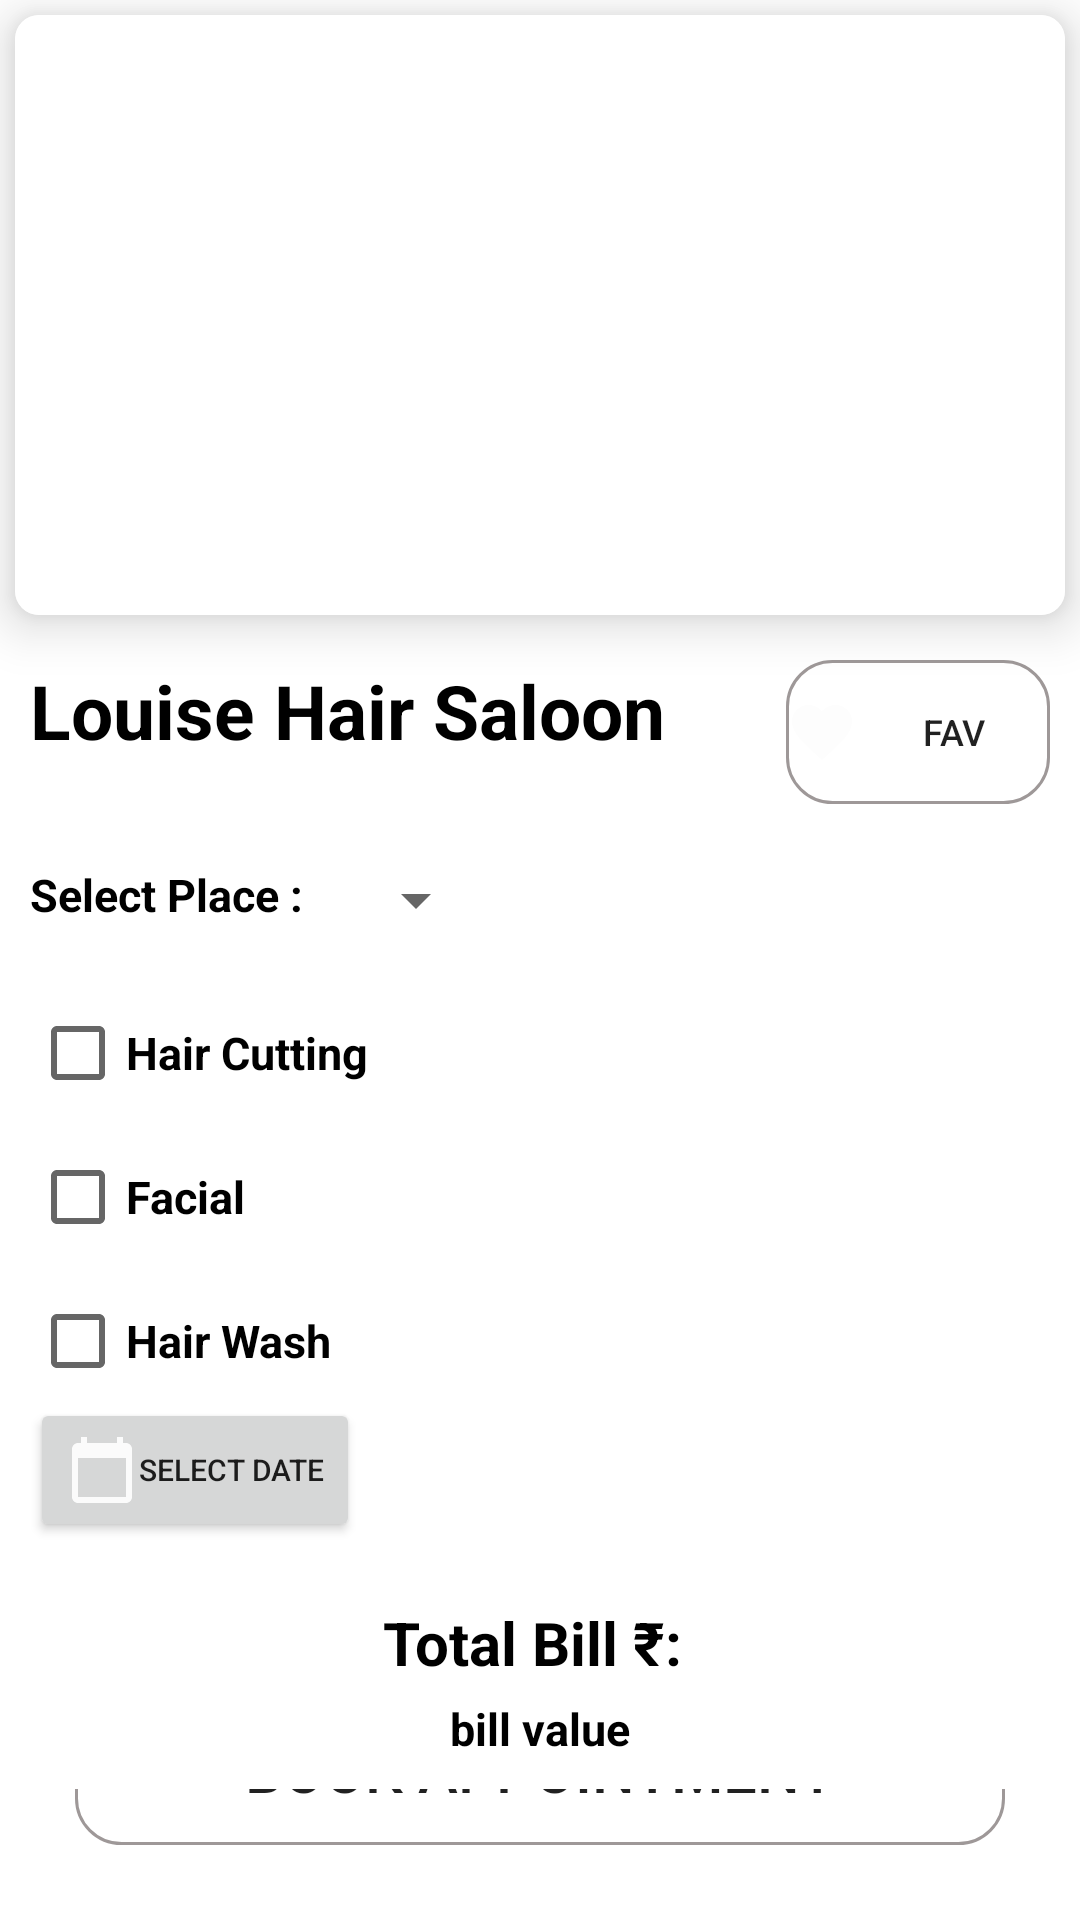

Here is an Android app screen rendered from its layout file. Give the layout XML and the strings, colors and styles it references.
<!-- AndroidManifest.xml: application theme Theme.Grocery -->
<!-- res/layout/activity_grain_details.xml -->
<?xml version="1.0" encoding="utf-8"?>
<LinearLayout xmlns:android="http://schemas.android.com/apk/res/android"
    xmlns:app="http://schemas.android.com/apk/res-auto"
    xmlns:tools="http://schemas.android.com/tools"
    android:layout_width="match_parent"
    android:layout_height="match_parent"
    android:orientation="vertical"
    tools:context=".GrainDetails">
    <LinearLayout
        android:layout_width="match_parent"
        android:layout_height="match_parent"
        android:gravity="center"
        android:visibility="gone"
        android:id="@+id/progresslayout">
        <ProgressBar
            android:layout_width="wrap_content"
            android:layout_height="wrap_content"/>
    </LinearLayout>
    <androidx.cardview.widget.CardView
        android:layout_width="match_parent"
        android:layout_height="200dp"
        app:cardCornerRadius="8dp"
        android:layout_margin="5dp"
        app:cardElevation="10dp">

        <ImageView
            android:id="@+id/grain_image"
            android:layout_width="match_parent"
            android:layout_height="200dp"
            android:background="@color/white"
            android:scaleType="centerCrop"
            />
    </androidx.cardview.widget.CardView>
    <LinearLayout
        android:layout_width="match_parent"
        android:layout_height="wrap_content"
        android:orientation="horizontal"
        android:layout_margin="10dp">
        <RelativeLayout
            android:layout_width="match_parent"
            android:layout_height="wrap_content"
            android:orientation="horizontal">

            <TextView
                android:id="@+id/grain_name"
                android:layout_width="wrap_content"
                android:layout_height="wrap_content"
                android:gravity="left"
                android:text="Louise Hair Saloon"
                android:textColor="@color/black"
                android:textSize="25sp"
                android:textStyle="bold" />

            <Button
                android:id="@+id/fav"
                android:layout_width="wrap_content"
                android:layout_height="wrap_content"
                android:layout_alignParentRight="true"
                android:background="@drawable/search_bar"
                android:drawableLeft="@drawable/ic_baseline_favorite_24_1"
                android:text="Fav"
                android:textSize="12sp" />

        </RelativeLayout>
    </LinearLayout>

    <LinearLayout
        android:layout_width="match_parent"
        android:layout_height="wrap_content"
        android:orientation="vertical"
        android:layout_gravity="center"
        android:layout_margin="10sp"
        android:gravity="center">
        <LinearLayout
            android:layout_width="wrap_content"
            android:layout_height="wrap_content"
            android:orientation="horizontal"
            android:gravity="left"
            android:layout_gravity="left">
            <TextView
                android:layout_width="wrap_content"
                android:layout_height="wrap_content"
                android:text="Select Place : "
                android:textColor="@color/black"
                android:textStyle="bold"
                android:textSize="15sp"
                android:layout_gravity="left"/>

            <Spinner
                android:layout_marginLeft="10dp"
                android:layout_width="wrap_content"
                android:layout_height="wrap_content"
                android:id="@+id/Spinnerplaces"/>
        </LinearLayout>
        <LinearLayout
            android:layout_width="match_parent"
            android:layout_height="wrap_content"
            android:orientation="horizontal">
            <LinearLayout
                android:layout_width="wrap_content"
                android:layout_height="wrap_content"
                android:layout_gravity="center"
                android:layout_marginTop="10dp"
                android:orientation="vertical">
                <CheckBox
                    android:id="@+id/haircutting"
                    android:layout_width="wrap_content"
                    android:layout_height="wrap_content"
                    android:text="Hair Cutting"
                    android:textSize="15sp"
                    android:textColor="@color/black"
                    android:textStyle="bold"/>
                <CheckBox
                    android:id="@+id/facial"
                    android:layout_width="wrap_content"
                    android:layout_height="wrap_content"
                    android:text="Facial"
                    android:textSize="15sp"
                    android:textColor="@color/black"
                    android:textStyle="bold"/>
                <CheckBox
                    android:id="@+id/hairwash"
                    android:layout_width="wrap_content"
                    android:layout_height="wrap_content"
                    android:text="Hair Wash"
                    android:textSize="15sp"
                    android:textColor="@color/black"
                    android:textStyle="bold"/>
            </LinearLayout>

        </LinearLayout>

        <LinearLayout
            android:layout_width="match_parent"
            android:layout_height="wrap_content"
            android:orientation="horizontal">
            <Button
                android:layout_width="wrap_content"
                android:layout_height="wrap_content"
                android:text="Select Date"
                android:textSize="10sp"
                android:drawableLeft="@drawable/ic_baseline_calendar_today_24"
                android:id="@+id/datebtn"/>
            <TextView
                android:layout_width="wrap_content"
                android:layout_height="wrap_content"
                android:textColor="@color/black"
                android:textStyle="bold"
                android:textSize="15sp"
                android:layout_marginLeft="10dp"
                android:id="@+id/datetext"/>
        </LinearLayout>
        <TextView
            android:layout_width="wrap_content"
            android:layout_height="wrap_content"
            android:text="Total Bill ₹: "
            android:textSize="20sp"
            android:textColor="@color/black"
            android:textStyle="bold"
            android:layout_marginTop="20dp"/>
        <TextView
            android:layout_width="wrap_content"
            android:layout_height="wrap_content"
            android:text="bill value"
            android:id="@+id/billvalue"
            android:layout_marginTop="5dp"
            android:textSize="15sp"
            android:textColor="@color/black"
            android:textStyle="bold"/>
    </LinearLayout>
    <LinearLayout
        android:layout_width="match_parent"
        android:layout_height="match_parent"
        android:orientation="vertical"
        android:gravity="center|bottom">
        <Button
            android:id="@+id/addtocartbtn"
            android:layout_width="match_parent"
            android:layout_height="50dp"
            android:layout_margin="25dp"
            android:background="@drawable/search_bar"
            android:text="Book Appointment"
            android:textSize="20dp" />
    </LinearLayout>
</LinearLayout>
<!-- resources referenced by this layout -->
<resources>
  <color name="black">#FF000000</color>
  <color name="white">#FFFFFFFF</color>
  <!-- drawable ic_baseline_calendar_today_24 (drawable) -->
  <vector android:alpha="0.9" android:height="24dp" android:tint="#FFFFFF"
      android:viewportHeight="24" android:viewportWidth="24"
      android:width="24dp" xmlns:android="http://schemas.android.com/apk/res/android">
      <path android:fillColor="@android:color/white" android:pathData="M20,3h-1L19,1h-2v2L7,3L7,1L5,1v2L4,3c-1.1,0 -2,0.9 -2,2v16c0,1.1 0.9,2 2,2h16c1.1,0 2,-0.9 2,-2L22,5c0,-1.1 -0.9,-2 -2,-2zM20,21L4,21L4,8h16v13z"/>
  </vector>
  <!-- drawable ic_baseline_favorite_24_1 (drawable) -->
  <vector android:alpha="0.9" android:height="24dp" android:tint="#FDFDFD"
      android:viewportHeight="24" android:viewportWidth="24"
      android:width="24dp" xmlns:android="http://schemas.android.com/apk/res/android">
      <path android:fillColor="@android:color/white" android:pathData="M12,21.35l-1.45,-1.32C5.4,15.36 2,12.28 2,8.5 2,5.42 4.42,3 7.5,3c1.74,0 3.41,0.81 4.5,2.09C13.09,3.81 14.76,3 16.5,3 19.58,3 22,5.42 22,8.5c0,3.78 -3.4,6.86 -8.55,11.54L12,21.35z"/>
  </vector>
  <!-- drawable search_bar (drawable) -->
  <?xml version="1.0" encoding="utf-8"?>
  <shape xmlns:android="http://schemas.android.com/apk/res/android">
  
      <corners android:topRightRadius="15dp"
          android:topLeftRadius="15dp"
          android:bottomLeftRadius="15dp"
          android:bottomRightRadius="15dp"/>
      <stroke android:width="1dp" android:color="#9E9898"/>
  </shape>
  <style name="Theme.Grocery" parent="Theme.MaterialComponents.DayNight.DarkActionBar">
          
          <item name="colorPrimary">@color/teal_200</item>
          <item name="colorPrimaryVariant">@color/teal_200</item>
          <item name="colorOnPrimary">@color/white</item>
          
          <item name="colorSecondary">@color/teal_200</item>
          <item name="colorSecondaryVariant">@color/teal_700</item>
          <item name="colorOnSecondary">@color/black</item>
          
          <item name="android:statusBarColor" tools:targetApi="l">?attr/colorPrimaryVariant</item>
          
      </style>
  <color name="teal_200">#0ACA24</color>
  <color name="teal_700">#FF018786</color>
</resources>
